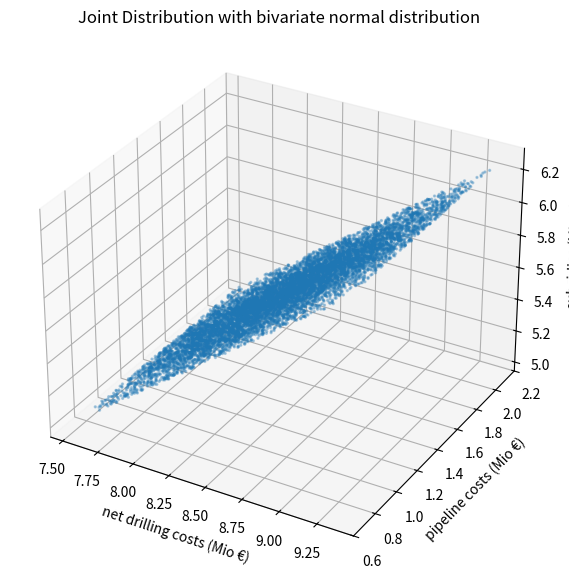
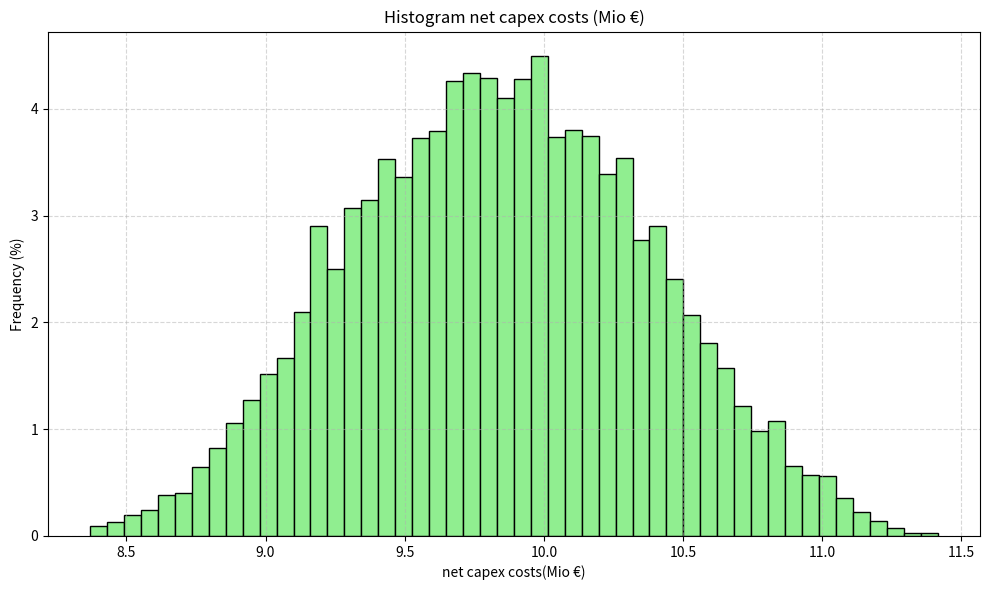

The matplotlib source for these figures, in order:
import numpy as np
import matplotlib.pyplot as plt
from scipy.stats import truncnorm
from mpl_toolkits.mplot3d import Axes3D

n_sim = 10000

# Funktion für Truncated Normal
def truncated_normal(mean, std, low, upp, size):
    a, b = (low - mean) / std, (upp - mean) / std
    return truncnorm.rvs(a, b, loc=mean, scale=std, size=size)

# Tiefe simulieren (in m)

x = truncated_normal(1950, 150, 1700, 2200, n_sim)

# Bruttobohrkosten berechnen (in €)
B_brutto = 2*(0.131223 * x**2 + 2508.990455 * x + 1_643_364.545458)

# Netto-Bohrkosten (in €)
B_netto = 0.6 * B_brutto

# Subventionen (in €)
S = 0.4 * B_brutto

# Länge simulieren (in m)
l = truncated_normal(2000, 500, 1000, 3000, n_sim)

# Pipelinekosten (in €)
P = 700.0 * l

# Netto Capex
Capex_netto = B_netto + P

# Alles in Mio €
B_netto_mio = B_netto / 1e6
S_mio = S / 1e6
P_mio = P / 1e6
Capex_netto_mio = Capex_netto / 1e6

# 3D-Plot

fig = plt.figure(figsize=(10,7))
ax = fig.add_subplot(111, projection='3d')

ax.scatter(B_netto_mio, P_mio, S_mio, s=2, alpha=0.3)

ax.set_xlabel('net drilling costs (Mio €)')
ax.set_ylabel('pipeline costs (Mio €)')
ax.set_zlabel('subsidies (Mio €)')
ax.set_title('Joint Distribution with bivariate normal distribution')

plt.show()

# Histogramm Netto Capex
plt.figure(figsize=(10,6))

# Absolutes Histogramm berechnen
counts, bins = np.histogram(Capex_netto_mio, bins=50)

# In Prozent umrechnen
counts_percent = counts / counts.sum() * 100

# Histogramm manuell plotten
bin_centers = 0.5 * (bins[1:] + bins[:-1])
plt.bar(bin_centers, counts_percent, width=(bins[1] - bins[0]), color='lightgreen', edgecolor='black')

plt.title('Histogram net capex costs (Mio €)')
plt.xlabel('net capex costs(Mio €)')
plt.ylabel('Frequency (%)')
plt.grid(True, linestyle='--', alpha=0.5)
plt.tight_layout()
plt.show()

# Ergebnisse ausgeben

print("Ø Netto-Bohrkosten (Mio €):", np.mean(B_netto_mio))
print("Ø Pipelinekosten (Mio €):", np.mean(P_mio))
print("Ø Subventionen (Mio €):", np.mean(S_mio))
print("Ø Netto Capex (Mio €):", np.mean(Capex_netto_mio))
print("90. Perzentil Netto Capex (Mio €):", np.percentile(Capex_netto_mio, 90))


print("Perzentile Netto Capex (Mio €):")
print("P10:", np.percentile(Capex_netto, 10))
print("P50 (Median):", np.percentile(Capex_netto, 50))
print("P90:", np.percentile(Capex_netto, 90))
